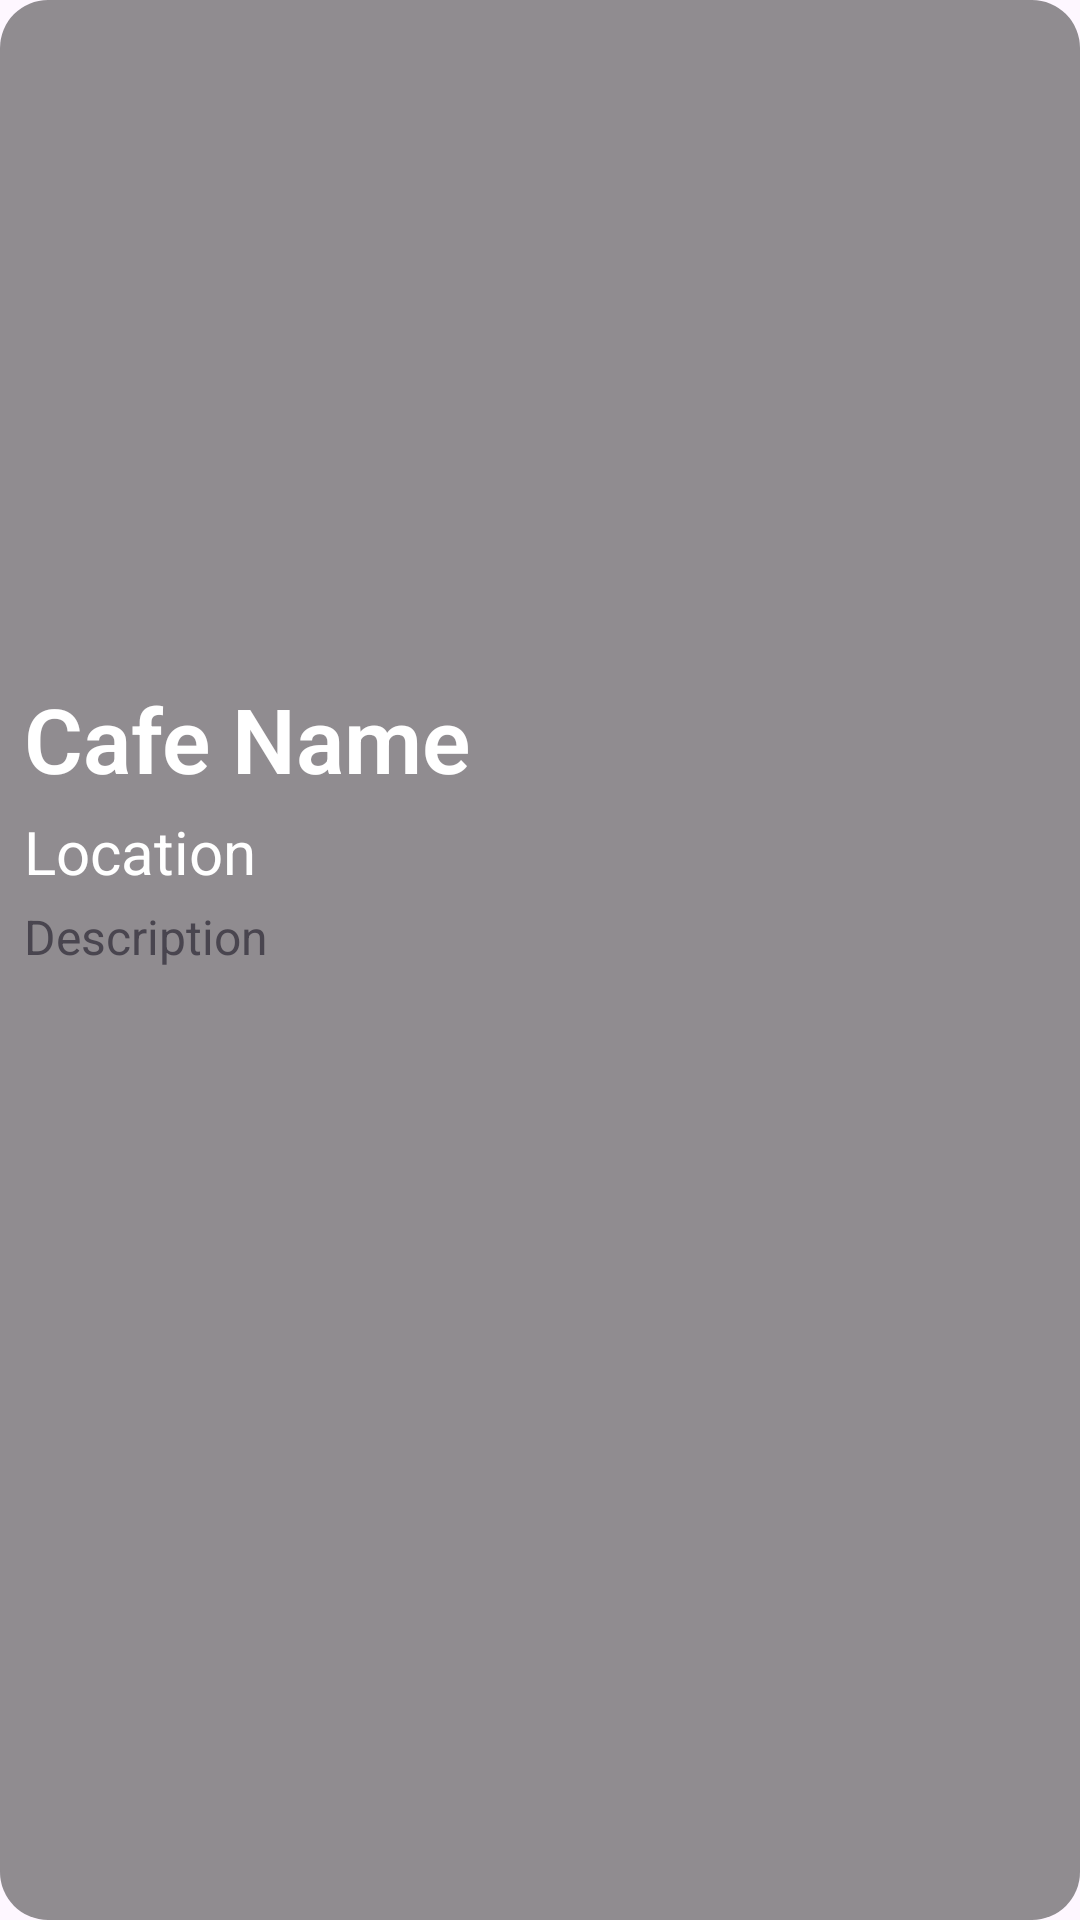

This screen was rendered from an Android layout file. Write that file and the resources it references.
<!-- AndroidManifest.xml: application theme Theme.WhereToGo -->
<!-- res/layout/admin_item_cafe.xml -->
<androidx.constraintlayout.widget.ConstraintLayout xmlns:android="http://schemas.android.com/apk/res/android"
    xmlns:app="http://schemas.android.com/apk/res-auto"
    xmlns:tools="http://schemas.android.com/tools"
    android:layout_width="match_parent"
    android:layout_height="wrap_content"
    android:layout_margin="8dp"
    android:background="@drawable/cafe_cards"
    android:padding="8dp">

    <ImageView
        android:id="@+id/cafeImage"
        android:layout_width="360dp"
        android:layout_height="200dp"
        android:layout_marginStart="3dp"
        android:layout_marginTop="10dp"
        android:layout_marginEnd="3dp"
        android:scaleType="centerCrop"
        app:layout_constraintEnd_toEndOf="parent"
        app:layout_constraintStart_toStartOf="parent"
        app:layout_constraintTop_toTopOf="parent" />

    <TextView
        android:id="@+id/cafeName"
        android:layout_width="0dp"
        android:layout_height="wrap_content"
        android:layout_marginTop="8dp"
        android:fontFamily="sans-serif-light"
        android:text="Cafe Name"
        android:textColor="@color/white"
        android:textSize="30sp"
        android:textStyle="bold"
        app:layout_constraintEnd_toEndOf="parent"
        app:layout_constraintStart_toStartOf="parent"
        app:layout_constraintTop_toBottomOf="@id/cafeImage" />

    <TextView
        android:id="@+id/cafeLocation"
        android:layout_width="0dp"
        android:layout_height="wrap_content"
        android:layout_marginTop="4dp"
        android:text="Location"
        android:textColor="@color/white"
        android:textSize="20sp"
        app:layout_constraintEnd_toEndOf="parent"
        app:layout_constraintStart_toStartOf="parent"
        app:layout_constraintTop_toBottomOf="@id/cafeName" />

    <TextView
        android:id="@+id/description"
        android:layout_width="wrap_content"
        android:layout_height="wrap_content"
        android:layout_marginTop="4dp"
        android:text="Description"
        android:textSize="16sp"
        app:layout_constraintTop_toBottomOf="@+id/cafeLocation"
        tools:layout_editor_absoluteX="9dp" />
</androidx.constraintlayout.widget.ConstraintLayout>
<!-- resources referenced by this layout -->
<resources>
  <color name="white">#FFFFFFFF</color>
  <!-- drawable cafe_cards (drawable) -->
  <?xml version="1.0" encoding="utf-8"?>
  <layer-list xmlns:android="http://schemas.android.com/apk/res/android">
  
      
      <item android:right="0dp" android:left="0dp" android:top="0dp" android:bottom="0dp">
          <shape xmlns:android="http://schemas.android.com/apk/res/android">
              <solid android:color="#6F000000"/>
              <corners android:radius="16dp"/>
  
              <padding
                  android:left="8dp"
                  android:right="8dp"
                  android:top="8dp"
                  android:bottom="8dp"/>
          </shape>
      </item>
  </layer-list>
  <style name="Theme.WhereToGo" parent="Base.Theme.WhereToGo" />
  <style name="Base.Theme.WhereToGo" parent="Theme.Material3.DayNight.NoActionBar">
          
          
      </style>
</resources>
